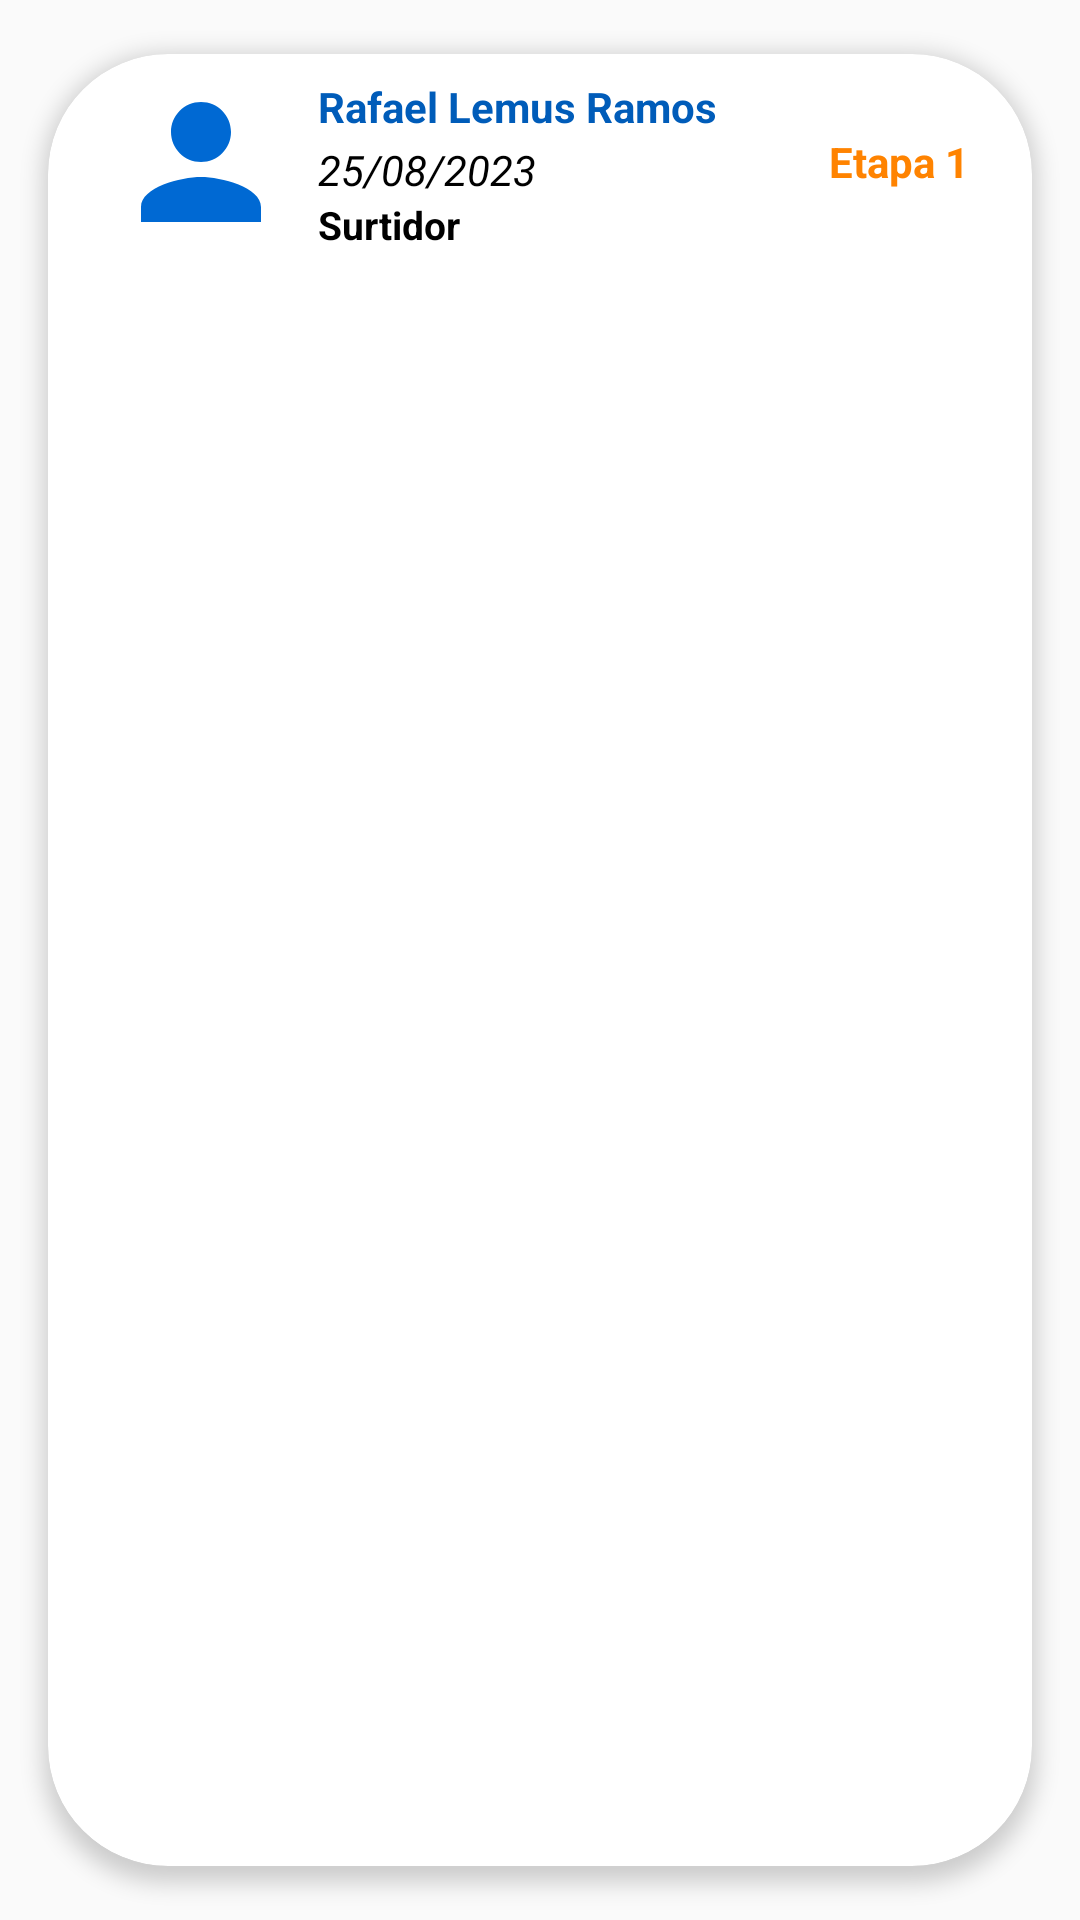

The Android layout XML behind this screen, and the referenced resources:
<!-- AndroidManifest.xml: application theme AppTheme.NoActionBar -->
<!-- res/layout/activity_candidato_detalle.xml -->
<?xml version="1.0" encoding="utf-8"?>
<androidx.cardview.widget.CardView
    xmlns:android="http://schemas.android.com/apk/res/android"
    xmlns:app="http://schemas.android.com/apk/res-auto"
    xmlns:tools="http://schemas.android.com/tools"
    android:id="@+id/cvCandidatoDetalle"
    android:layout_width="match_parent"
    android:layout_height="wrap_content"
    android:animateLayoutChanges="true"
    app:cardCornerRadius="40dp"
    app:cardElevation="4dp"
    app:cardUseCompatPadding="true"
    >
    <LinearLayout
        android:layout_width="match_parent"
        android:layout_height="match_parent"
        android:animateLayoutChanges="true"
        android:orientation="vertical">
        <RelativeLayout
            android:layout_width="match_parent"
            android:layout_height="wrap_content"
            android:orientation="horizontal" android:padding="6dp">
            <ImageView
                android:id="@+id/imvDocumento"
                android:layout_width="70dp"
                android:layout_height="60dp"
                android:layout_alignParentStart="true"
                android:layout_centerVertical="true"
                android:layout_gravity= "center"
                android:layout_marginStart="10dp"
                android:paddingLeft="4dp"
                android:paddingRight="4dp"
                app:srcCompat="@drawable/person_azul_login"
                android:layout_alignParentLeft="true"/>
            <LinearLayout
                android:id="@+id/linearLayout"
                android:layout_width="wrap_content"
                android:layout_height="wrap_content"
                android:layout_alignParentTop="true"
                android:layout_marginStart="5dp"
                android:layout_marginTop="2dp"
                android:layout_toEndOf="@+id/imvDocumento"
                android:orientation="vertical"
                android:layout_marginLeft="4dp"
                android:layout_toRightOf="@+id/imvDocumento">
                <TextView
                    android:id="@+id/txtvEvidencia"
                    android:layout_width="match_parent"
                    android:layout_height="wrap_content"
                    android:layout_marginBottom="2dp"
                    android:text="Rafael Lemus Ramos"
                    android:textColor="@color/acvblue"
                    android:textSize="14sp"
                    android:textStyle="bold"/>
                <TextView
                    android:id="@+id/txtvSubCategoria"
                    android:layout_width="match_parent"
                    android:layout_height="wrap_content"
                    android:text="25/08/2023"
                    android:textStyle="italic"
                    android:textColor="@color/acvblack"
                    android:textSize="14sp"/>
                <TextView
                    android:id="@+id/txtvDescripcion"
                    android:layout_width="match_parent"
                    android:layout_height="wrap_content"
                    android:text="Surtidor"
                    android:textColor="@color/acvblack"
                    android:textStyle="bold"
                    android:textSize="13sp"/>
            </LinearLayout>
            <TextView
                android:id="@+id/txtvStatus"
                android:layout_width="wrap_content"
                android:layout_height="wrap_content"
                android:layout_centerVertical="true"
                android:layout_marginEnd="15dp"
                android:textSize="14sp"
                android:textStyle="bold"
                android:text="Etapa 1"
                android:textColor="@color/acvorange"
                android:layout_alignParentRight="true"
                android:layout_alignParentEnd="true"/>

        </RelativeLayout>
    </LinearLayout>

</androidx.cardview.widget.CardView>
<!-- resources referenced by this layout -->
<resources>
  <color name="acvblack">#000000</color>
  <color name="acvblue">#005CB9</color>
  <color name="acvorange">#FF8300</color>
  <!-- drawable person_azul_login (drawable) -->
  <vector android:height="40dp" android:tint="#0069D3"
      android:viewportHeight="24" android:viewportWidth="24"
      android:width="40dp" xmlns:android="http://schemas.android.com/apk/res/android">
      <path
          android:fillColor="@android:color/white"
          android:pathData="M12,12c2.21,0 4,-1.79 4,-4s-1.79,-4 -4,-4 -4,1.79 -4,4 1.79,4 4,4zM12,14c-2.67,0 -8,1.34 -8,4v2h16v-2c0,-2.66 -5.33,-4 -8,-4z"/>
  </vector>
  <style name="AppTheme.NoActionBar">
          <item name="windowActionBar">false</item>
          <item name="windowNoTitle">true</item>
      </style>
</resources>
